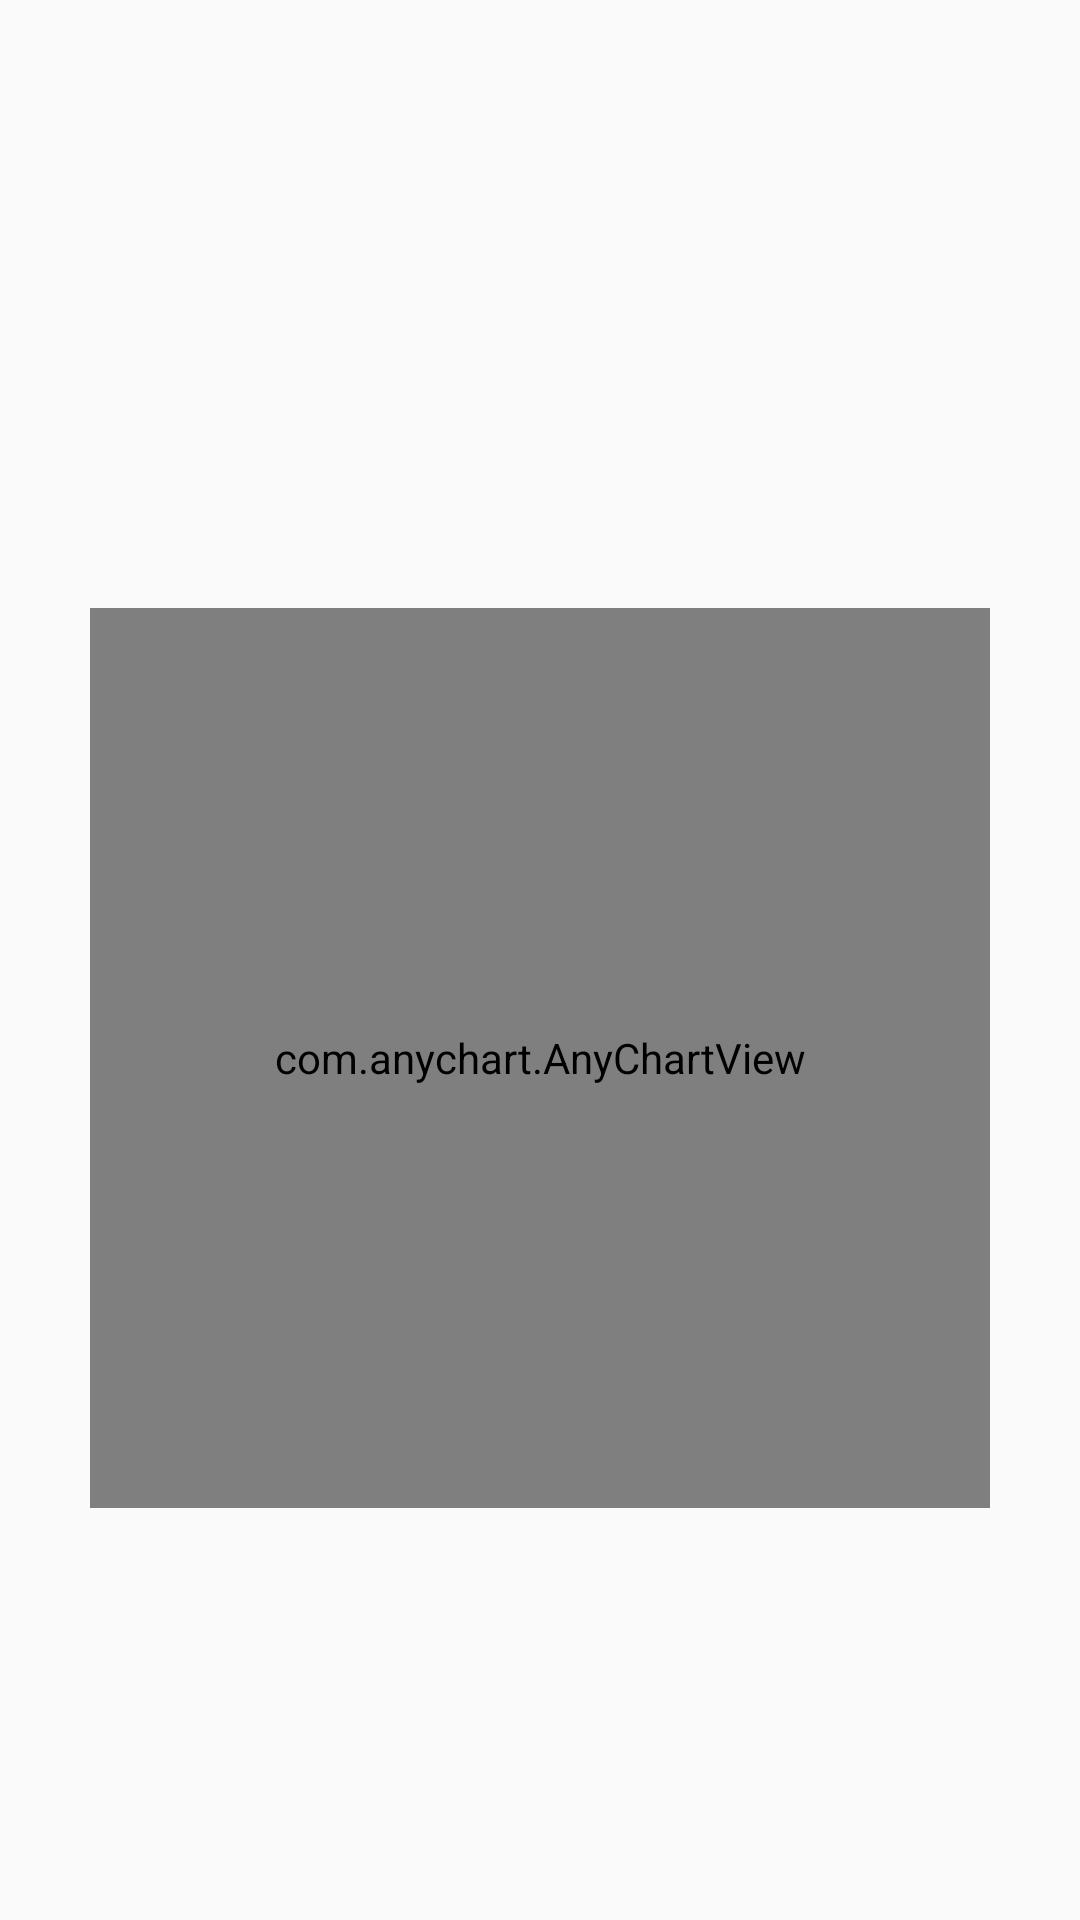

Android layout source for this screen:
<!-- AndroidManifest.xml: application theme AppTheme -->
<!-- res/layout/fragment_chart_display.xml -->
<?xml version="1.0" encoding="utf-8"?>
<layout xmlns:android="http://schemas.android.com/apk/res/android"
    xmlns:app="http://schemas.android.com/apk/res-auto"
    xmlns:tools="http://schemas.android.com/tools">

    <androidx.constraintlayout.widget.ConstraintLayout
        android:layout_width="match_parent"
        android:layout_height="match_parent"
        tools:context=".ui.chartDisplay.ChartDisplayFragment">

        <TextView
            android:id="@+id/text_chart_name"
            android:layout_width="match_parent"
            android:layout_height="wrap_content"
            android:layout_marginStart="8dp"
            android:layout_marginTop="8dp"
            android:layout_marginEnd="8dp"
            android:textAlignment="center"
            android:textSize="20sp"
            app:layout_constraintBottom_toBottomOf="parent"
            app:layout_constraintEnd_toEndOf="parent"
            app:layout_constraintStart_toStartOf="parent"
            app:layout_constraintTop_toTopOf="parent"
            app:layout_constraintVertical_bias="0.050000012" />

        <com.anychart.AnyChartView
            android:id="@+id/any_chart_view"
            android:layout_width="300dp"
            android:layout_height="300dp"
            app:layout_constraintBottom_toBottomOf="parent"
            app:layout_constraintEnd_toEndOf="parent"
            app:layout_constraintStart_toStartOf="parent"
            app:layout_constraintTop_toBottomOf="@+id/text_chart_name" />

    </androidx.constraintlayout.widget.ConstraintLayout>
</layout>
<!-- resources referenced by this layout -->
<resources>
  <style name="AppTheme" parent="Theme.AppCompat.Light.DarkActionBar">
          
          <item name="colorPrimary">@color/colorPrimary</item>
          <item name="colorPrimaryDark">@color/colorPrimaryDark</item>
          <item name="colorAccent">@color/colorAccent</item>
          <item name="windowActionBar">false</item>
          <item name="windowNoTitle">true</item>
      </style>
  <color name="colorPrimary">#F3CD0F</color>
  <color name="colorPrimaryDark">#000</color>
  <color name="colorAccent">#ADF34B51</color>
</resources>
